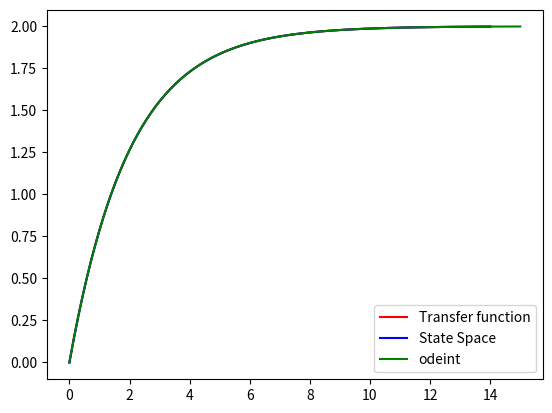

Source code (Python):
import numpy as np
import matplotlib . pyplot as plt
from scipy import signal
from scipy.integrate import odeint

def zad21():
    kp = 2
    T = 2

    ##### Transfer function #####
    G = signal.TransferFunction([kp],[T, 1])
    t, y = signal.step(G)
    plt.plot(t,y, label="Transfer function", color='r')
    # Tak, odpowiedz skokowa odpowiada zalozeniom. Ma charakter odpowiedzi układu pierwszego rzędu

def zad23():
    kp = 2
    T = 2

    ##### State-equasions #####
    A = np.array([-1/T])
    B = np.array([1])
    C = np.array([[kp/T]])
    D = 0
    SS = signal.StateSpace(A,B,C,D)
    t2, y2 = signal.step(SS)
    plt.plot(t2,y2, label="State Space", color='b')
    # Spostrzeżenie - zamiana B z C nic nie zmienia

def zad24():
    kp = 2
    T = 2

    t = np.linspace(0, 15, 100)
    def model(y, t):
        dydt = (-1/T) * y + (kp/T) * (1 if t >= 0 else 0)
        return dydt
    y0 = 0
    y = odeint(model, y0, t) 
    plt.plot(t ,y, label="odeint", color='g')
    

if __name__ == "__main__":
    zad21()
    zad23()
    zad24()
    plt.legend()
    plt.show()
    # odpowiedzi skokowe się pokrywają (odeint może delikatnie odstawać w zależności od rozdzielczości czasu)
    # zastosowane przekształcenia nie zmianiają charakteru wyjścia systemu
